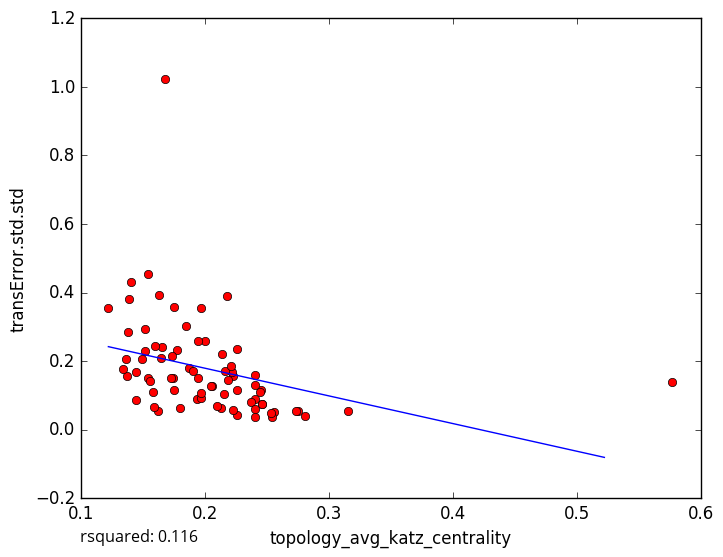

Data behind this chart, as committed beside it:
topology_avg_katz_centrality, transError.std.std
0.1645, 0.21
0.1449, 0.1678
0.152, 0.2306
0.1935, 0.08883
0.2749, 0.05366
0.3157, 0.05318
0.2812, 0.03889
0.1369, 0.2071
0.1497, 0.2048
0.2004, 0.2585
0.226, 0.043
0.2555, 0.05006
0.2403, 0.1607
0.2539, 0.03644
0.2451, 0.1156
0.2406, 0.03706
0.2533, 0.04916
0.2404, 0.08908
0.1974, 0.09332
0.5769, 0.1381
0.1379, 0.2835
0.2225, 0.1558
0.1404, 0.4311
0.1845, 0.3018
0.1746, 0.1514
0.168, 1.024
0.2218, 0.1677
0.2177, 0.3907
0.2186, 0.1458
0.1778, 0.2337
0.1626, 0.05476
0.1591, 0.06699
0.163, 0.3913
0.1947, 0.2587
0.1223, 0.3556
0.139, 0.3822
0.1374, 0.1551
0.1343, 0.1779
0.2738, 0.05308
0.1539, 0.1504
0.1737, 0.2162
0.2377, 0.08192
0.1517, 0.2933
0.2057, 0.1277
0.2136, 0.2217
0.1444, 0.08534
0.1749, 0.3573
0.1538, 0.4532
0.187, 0.1792
0.2258, 0.2366
0.2444, 0.1102
0.1905, 0.172
0.2134, 0.06215
0.216, 0.172
0.2047, 0.1269
0.1583, 0.1098
0.1972, 0.1071
0.1947, 0.1514
0.2214, 0.186
0.1804, 0.06445
... 18 more rows
